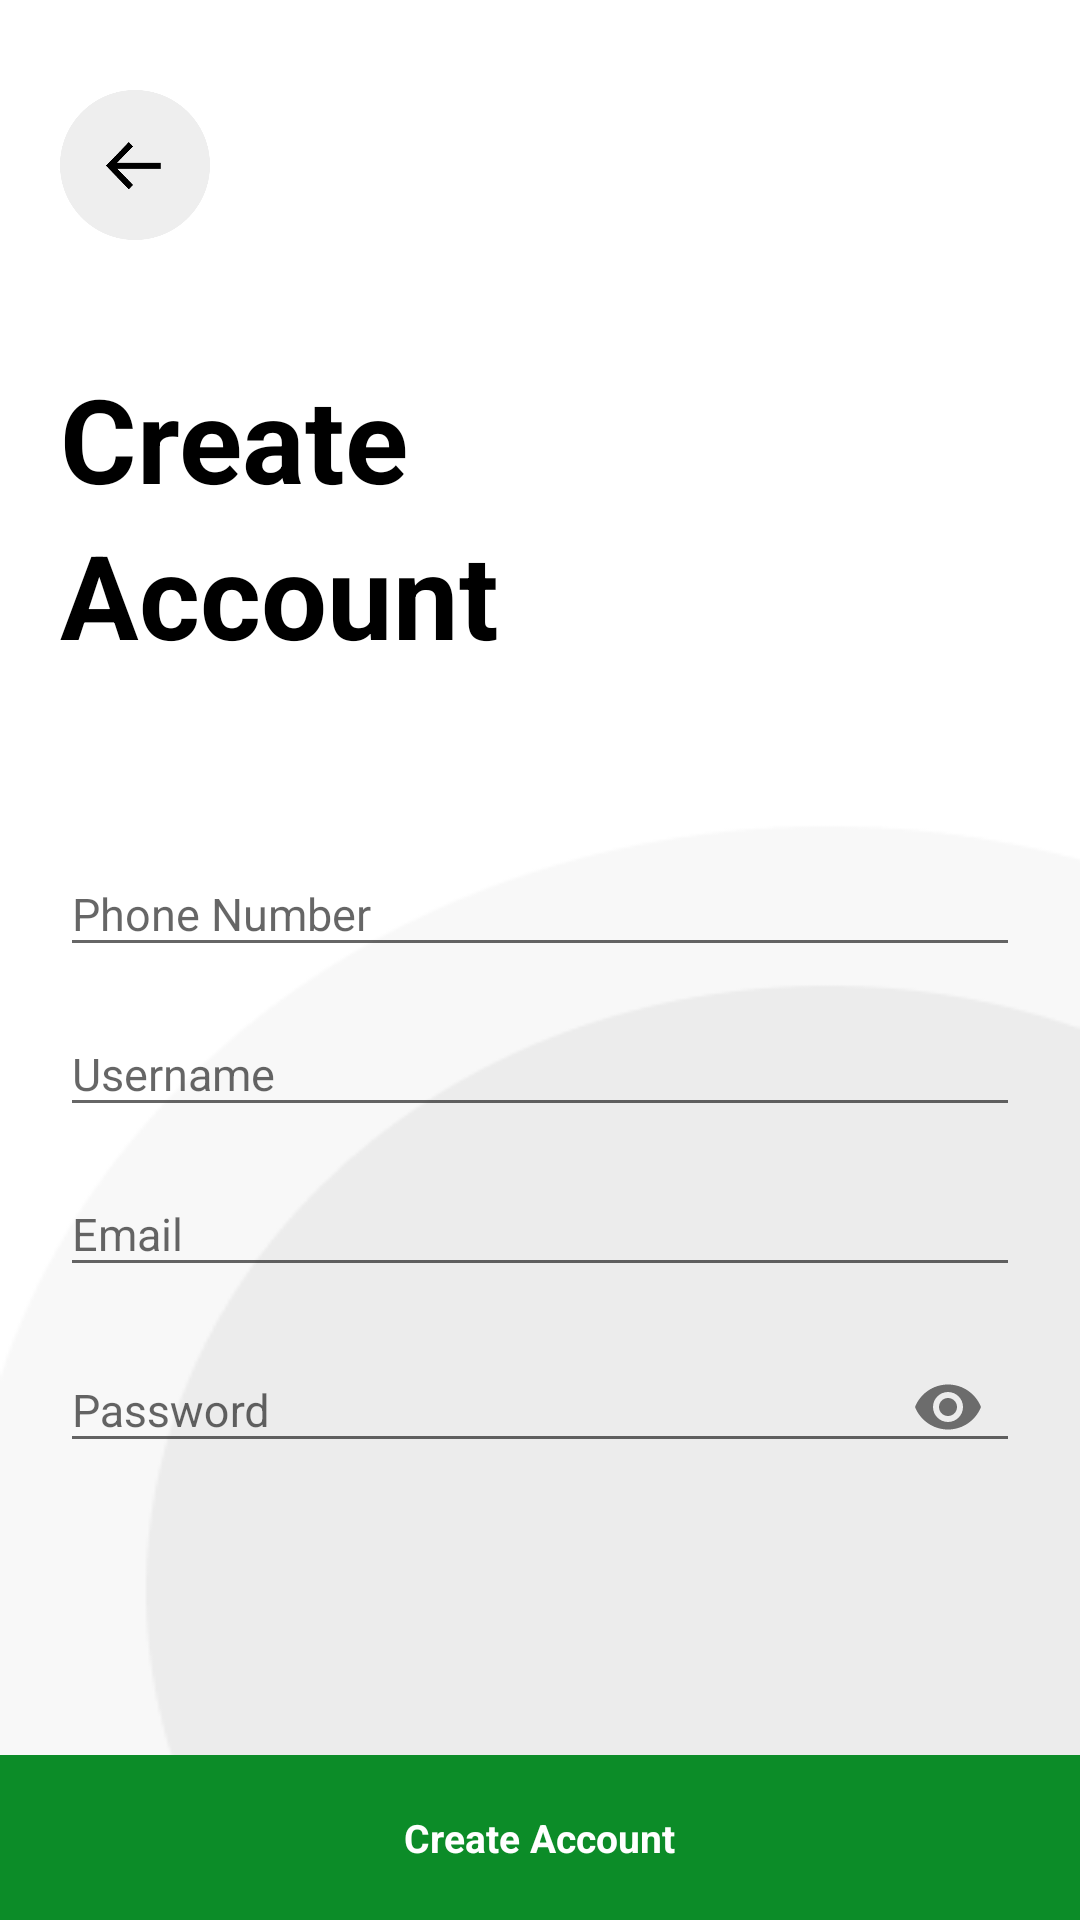

Layout XML and referenced resources for this Android screen:
<!-- AndroidManifest.xml: application theme AppTheme -->
<!-- res/layout/activity_registrasi.xml -->
<?xml version="1.0" encoding="utf-8"?>
<RelativeLayout xmlns:android="http://schemas.android.com/apk/res/android"
    xmlns:app="http://schemas.android.com/apk/res-auto"
    xmlns:tools="http://schemas.android.com/tools"
    android:layout_width="match_parent"
    android:layout_height="match_parent"
    android:background="@drawable/background_1"
    tools:context=".registrasi">

    <LinearLayout
        android:layout_width="match_parent"
        android:layout_height="wrap_content"
        android:layout_marginTop="30dp"
        android:orientation="vertical">

        <ImageView
            android:id="@+id/back"
            android:layout_width="50dp"
            android:layout_height="50dp"
            android:layout_marginLeft="20dp"
            android:layout_marginRight="20dp"
            android:src="@drawable/arrow"/>

        <TextView
            android:layout_width="wrap_content"
            android:layout_height="wrap_content"
            android:layout_marginTop="40dp"
            android:layout_marginLeft="20dp"
            android:layout_marginRight="20dp"
            android:textSize="39dp"
            android:textColor="@color/black"
            android:textStyle="bold"
            android:text="Create"/>

        <TextView
            android:layout_width="wrap_content"
            android:layout_height="wrap_content"
            android:layout_marginLeft="20dp"
            android:layout_marginRight="20dp"
            android:textColor="@color/black"
            android:textSize="39dp"
            android:textStyle="bold"
            android:text="Account"/>

        <com.google.android.material.textfield.TextInputLayout
            android:layout_width="match_parent"
            android:layout_height="wrap_content"
            android:layout_marginTop="50dp"
            android:layout_marginLeft="20dp"
            android:layout_marginRight="20dp"
            android:hint="Phone Number">

            <androidx.appcompat.widget.AppCompatEditText
                android:id="@+id/tlp"
                android:layout_width="match_parent"
                android:layout_height="wrap_content"
                android:textSize="15dp"
                android:inputType="number"/>
        </com.google.android.material.textfield.TextInputLayout>

        <com.google.android.material.textfield.TextInputLayout
            android:layout_width="match_parent"
            android:layout_height="wrap_content"
            android:layout_marginTop="5dp"
            android:layout_marginLeft="20dp"
            android:layout_marginRight="20dp"
            android:hint="Username">

            <androidx.appcompat.widget.AppCompatEditText
                android:id="@+id/usr_regis"
                android:layout_width="match_parent"
                android:layout_height="wrap_content"
                android:textSize="15dp"
                android:inputType="text"/>
        </com.google.android.material.textfield.TextInputLayout>

        <com.google.android.material.textfield.TextInputLayout
            android:layout_width="match_parent"
            android:layout_height="wrap_content"
            android:layout_marginTop="5dp"
            android:layout_marginLeft="20dp"
            android:layout_marginRight="20dp"
            android:hint="Email">

            <androidx.appcompat.widget.AppCompatEditText
                android:id="@+id/email_regis"
                android:layout_width="match_parent"
                android:layout_height="wrap_content"
                android:textSize="15dp"
                android:inputType="textEmailAddress"/>
        </com.google.android.material.textfield.TextInputLayout>

        <com.google.android.material.textfield.TextInputLayout
            app:passwordToggleEnabled="true"
            android:layout_width="match_parent"
            android:layout_height="wrap_content"
            android:layout_marginTop="5dp"
            android:layout_marginLeft="20dp"
            android:layout_marginRight="20dp"
            android:hint="Password">

            <androidx.appcompat.widget.AppCompatEditText
                android:id="@+id/pwd"
                android:layout_width="match_parent"
                android:layout_height="wrap_content"
                android:textSize="15dp"
                android:inputType="textPassword"/>
        </com.google.android.material.textfield.TextInputLayout>

        <RelativeLayout
            android:layout_width="match_parent"
            android:layout_height="wrap_content">

            <LinearLayout
                android:id="@+id/btn_regis"
                android:layout_width="match_parent"
                android:layout_height="55dp"
                android:gravity="center"
                android:background="@color/colorPrimary"
                android:layout_alignParentBottom="true">

                <TextView
                    android:layout_width="wrap_content"
                    android:layout_height="wrap_content"
                    android:layout_gravity="center"
                    android:textStyle="bold"
                    android:textSize="13dp"
                    android:textColor="@color/white"
                    android:text="Create Account"/>
            </LinearLayout>
        </RelativeLayout>
    </LinearLayout>

</RelativeLayout>
<!-- resources referenced by this layout -->
<resources>
  <color name="black">#000000</color>
  <color name="colorPrimary">#0C8C28</color>
  <color name="white">#FFFFFF</color>
  <!-- drawable arrow: png bitmap (drawable, 11502 bytes) -->
  <!-- drawable background_1: png bitmap (drawable, 4910 bytes) -->
  <style name="AppTheme" parent="Theme.AppCompat.Light.NoActionBar">
          
          <item name="colorPrimary">@color/colorAccent</item>
          <item name="colorPrimaryDark">@color/colorPrimaryDark</item>
          <item name="colorAccent">@color/colorPrimary</item>
      </style>
  <color name="colorAccent">#0B94BA</color>
  <color name="colorPrimaryDark">#08711F</color>
</resources>
